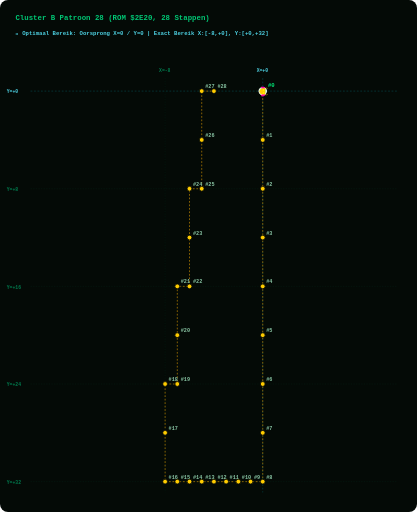
t = 0.00 s
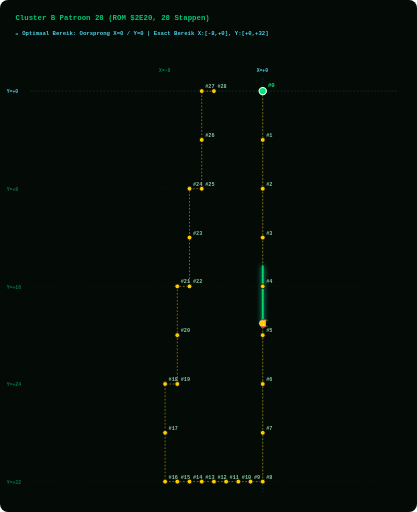
t = 1.88 s
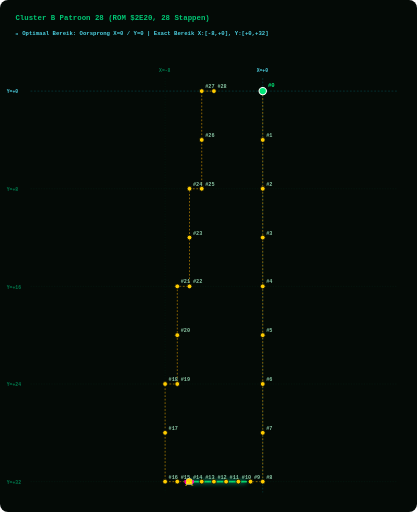
t = 3.75 s
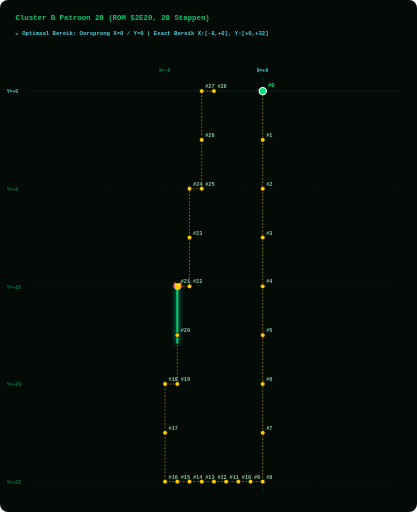
t = 5.63 s

The animated SVG that drew these frames (rendered in a browser with its animation timeline set to each time). Animation: 2 SMIL elements (animate=1,animateMotion=1); one cycle of 7.50 s, repeats indefinitely.

<svg width="960" height="1180" viewBox="0 0 960 1180" xmlns="http://www.w3.org/2000/svg" style="background:#040A06; border-radius:8px;">
  <style>
    .grid-line { fill:none; stroke:#003B26; stroke-width:1.0; stroke-dasharray:3 3; opacity:0.50; }
    .axis-main-line { fill:none; stroke:#00838F; stroke-width:1.2; stroke-dasharray:4 4; opacity:0.60; }
    .axis-label { fill: #007A4D; font-family: monospace; font-size: 11px; font-weight: bold; }
    .origin-label { fill: #4DD0E1; font-family: monospace; font-size: 11px; font-weight: bold; }
    .path { fill:none; stroke:#FFB300; stroke-width:1.6; stroke-dasharray:4 4; opacity:0.75; }
    .step-dot { fill:#FFCC00; stroke:#040A06; stroke-width:1.8; cursor:pointer; }
    .step-dot:hover { fill:#FFFFFF; stroke:#FF00AA; stroke-width:3.5; r:8.5; }
    .step-num { fill: #88C4A3; font-family: monospace; font-size: 12px; font-weight: bold; pointer-events:none; }
    .start-dot { fill:#00E676; stroke:#FFFFFF; stroke-width:2.5; cursor:pointer; }
    .start-text { fill:#00E676; font-family: monospace; font-size: 13px; font-weight: bold; pointer-events:none; }
    .alien-main { fill:#FFCC00; stroke:#FFFFFF; stroke-width:1; }
    .alien-wing { fill:#FF00AA; }
    .alien-eye { fill:#FFFF00; }
    .title-text { fill: #00C875; font-family: monospace; font-size: 17px; font-weight: bold; }
    .portrait-badge { fill: #4DD0E1; font-family: monospace; font-size: 13px; font-weight: bold; }
  </style>

  <!-- Title & Cyan Origin Grid Header -->
  <text x="35" y="45" class="title-text">Cluster B Patroon 28 (ROM $2E20, 28 Stappen)</text>
  <text x="35" y="80" class="portrait-badge">📍 Optimaal Bereik: Oorsprong X=0 / Y=0 | Exact Bereik X:[-8,+0], Y:[+0,+32]</text>
  
  <!-- LAYER 1: Phoenix Screen Grid Overlay -->
  <line x1="380.0" y1="180" x2="380.0" y2="1135" class="grid-line" /><text x="366.0" y="165" class="axis-label">X=-8</text><line x1="605.0" y1="180" x2="605.0" y2="1135" class="axis-main-line" /><text x="591.0" y="165" class="origin-label">X=+0</text><line x1="70" y1="210.0" x2="915" y2="210.0" class="axis-main-line" /><text x="15" y="215.0" class="origin-label">Y=+0</text><line x1="70" y1="435.0" x2="915" y2="435.0" class="grid-line" /><text x="15" y="440.0" class="axis-label">Y=+8</text><line x1="70" y1="660.0" x2="915" y2="660.0" class="grid-line" /><text x="15" y="665.0" class="axis-label">Y=+16</text><line x1="70" y1="885.0" x2="915" y2="885.0" class="grid-line" /><text x="15" y="890.0" class="axis-label">Y=+24</text><line x1="70" y1="1110.0" x2="915" y2="1110.0" class="grid-line" /><text x="15" y="1115.0" class="axis-label">Y=+32</text>
  
  <!-- LAYER 2: Prescribed Vector Path Line -->
  <path id="patPath" d="M 605.0,210.0 L 605.0,322.5 L 605.0,435.0 L 605.0,547.5 L 605.0,660.0 L 605.0,772.5 L 605.0,885.0 L 605.0,997.5 L 605.0,1110.0 L 576.9,1110.0 L 548.8,1110.0 L 520.6,1110.0 L 492.5,1110.0 L 464.4,1110.0 L 436.2,1110.0 L 408.1,1110.0 L 380.0,1110.0 L 380.0,997.5 L 380.0,885.0 L 408.1,885.0 L 408.1,772.5 L 408.1,660.0 L 436.2,660.0 L 436.2,547.5 L 436.2,435.0 L 464.4,435.0 L 464.4,322.5 L 464.4,210.0 L 492.5,210.0" class="path" />
  
  <!-- LAYER 3: GLOWING GREEN PATH TRAIL (Renders EXACTLY on path_d and extends STRICTLY BEHIND the alien bug!) -->
  <path d="M 605.0,210.0 L 605.0,322.5 L 605.0,435.0 L 605.0,547.5 L 605.0,660.0 L 605.0,772.5 L 605.0,885.0 L 605.0,997.5 L 605.0,1110.0 L 576.9,1110.0 L 548.8,1110.0 L 520.6,1110.0 L 492.5,1110.0 L 464.4,1110.0 L 436.2,1110.0 L 408.1,1110.0 L 380.0,1110.0 L 380.0,997.5 L 380.0,885.0 L 408.1,885.0 L 408.1,772.5 L 408.1,660.0 L 436.2,660.0 L 436.2,547.5 L 436.2,435.0 L 464.4,435.0 L 464.4,322.5 L 464.4,210.0 L 492.5,210.0" stroke="#00E676" stroke-width="4.5" stroke-linecap="round" stroke-linejoin="round" fill="none" opacity="0.90" style="filter:drop-shadow(0 0 6px #00FFCC); stroke-dasharray:130.0 2137.5;">
    <animate attributeName="stroke-dashoffset" values="130.0; -2007.5" dur="7.5s" repeatCount="indefinite" />
  </path>

  <!-- LAYER 4: Step Dots & Numbers Along Trajectory -->
  <g class="step-group">
      <title>Stap #0 | ROM Byte: 0x00 | Vector dX: +0, dY: +0 | Relatieve Positie: (X=+0, Y=+0)</title>
      <circle cx="605.0" cy="210.0" r="8.5" class="start-dot" />
      <text x="617.0" y="201.0" class="start-text">#0</text>
    </g><g class="step-group">
      <title>Stap #1 | ROM Byte: 0x0B | Vector dX: +0, dY: +4 | Relatieve Positie: (X=+0, Y=+4)</title>
      <circle cx="605.0" cy="322.5" r="5.5" class="step-dot" />
      <text x="613.0" y="315.5" class="step-num">#1</text>
    </g><g class="step-group">
      <title>Stap #2 | ROM Byte: 0x0C | Vector dX: +0, dY: +4 | Relatieve Positie: (X=+0, Y=+8)</title>
      <circle cx="605.0" cy="435.0" r="5.5" class="step-dot" />
      <text x="613.0" y="428.0" class="step-num">#2</text>
    </g><g class="step-group">
      <title>Stap #3 | ROM Byte: 0x0D | Vector dX: +0, dY: +4 | Relatieve Positie: (X=+0, Y=+12)</title>
      <circle cx="605.0" cy="547.5" r="5.5" class="step-dot" />
      <text x="613.0" y="540.5" class="step-num">#3</text>
    </g><g class="step-group">
      <title>Stap #4 | ROM Byte: 0x0E | Vector dX: +0, dY: +4 | Relatieve Positie: (X=+0, Y=+16)</title>
      <circle cx="605.0" cy="660.0" r="5.5" class="step-dot" />
      <text x="613.0" y="653.0" class="step-num">#4</text>
    </g><g class="step-group">
      <title>Stap #5 | ROM Byte: 0x0B | Vector dX: +0, dY: +4 | Relatieve Positie: (X=+0, Y=+20)</title>
      <circle cx="605.0" cy="772.5" r="5.5" class="step-dot" />
      <text x="613.0" y="765.5" class="step-num">#5</text>
    </g><g class="step-group">
      <title>Stap #6 | ROM Byte: 0x0C | Vector dX: +0, dY: +4 | Relatieve Positie: (X=+0, Y=+24)</title>
      <circle cx="605.0" cy="885.0" r="5.5" class="step-dot" />
      <text x="613.0" y="878.0" class="step-num">#6</text>
    </g><g class="step-group">
      <title>Stap #7 | ROM Byte: 0x0D | Vector dX: +0, dY: +4 | Relatieve Positie: (X=+0, Y=+28)</title>
      <circle cx="605.0" cy="997.5" r="5.5" class="step-dot" />
      <text x="613.0" y="990.5" class="step-num">#7</text>
    </g><g class="step-group">
      <title>Stap #8 | ROM Byte: 0x0E | Vector dX: +0, dY: +4 | Relatieve Positie: (X=+0, Y=+32)</title>
      <circle cx="605.0" cy="1110.0" r="5.5" class="step-dot" />
      <text x="613.0" y="1103.0" class="step-num">#8</text>
    </g><g class="step-group">
      <title>Stap #9 | ROM Byte: 0x02 | Vector dX: -1, dY: +0 | Relatieve Positie: (X=-1, Y=+32)</title>
      <circle cx="576.9" cy="1110.0" r="5.5" class="step-dot" />
      <text x="584.9" y="1103.0" class="step-num">#9</text>
    </g><g class="step-group">
      <title>Stap #10 | ROM Byte: 0x02 | Vector dX: -1, dY: +0 | Relatieve Positie: (X=-2, Y=+32)</title>
      <circle cx="548.8" cy="1110.0" r="5.5" class="step-dot" />
      <text x="556.8" y="1103.0" class="step-num">#10</text>
    </g><g class="step-group">
      <title>Stap #11 | ROM Byte: 0x02 | Vector dX: -1, dY: +0 | Relatieve Positie: (X=-3, Y=+32)</title>
      <circle cx="520.6" cy="1110.0" r="5.5" class="step-dot" />
      <text x="528.6" y="1103.0" class="step-num">#11</text>
    </g><g class="step-group">
      <title>Stap #12 | ROM Byte: 0x02 | Vector dX: -1, dY: +0 | Relatieve Positie: (X=-4, Y=+32)</title>
      <circle cx="492.5" cy="1110.0" r="5.5" class="step-dot" />
      <text x="500.5" y="1103.0" class="step-num">#12</text>
    </g><g class="step-group">
      <title>Stap #13 | ROM Byte: 0x02 | Vector dX: -1, dY: +0 | Relatieve Positie: (X=-5, Y=+32)</title>
      <circle cx="464.4" cy="1110.0" r="5.5" class="step-dot" />
      <text x="472.4" y="1103.0" class="step-num">#13</text>
    </g><g class="step-group">
      <title>Stap #14 | ROM Byte: 0x02 | Vector dX: -1, dY: +0 | Relatieve Positie: (X=-6, Y=+32)</title>
      <circle cx="436.2" cy="1110.0" r="5.5" class="step-dot" />
      <text x="444.2" y="1103.0" class="step-num">#14</text>
    </g><g class="step-group">
      <title>Stap #15 | ROM Byte: 0x02 | Vector dX: -1, dY: +0 | Relatieve Positie: (X=-7, Y=+32)</title>
      <circle cx="408.1" cy="1110.0" r="5.5" class="step-dot" />
      <text x="416.1" y="1103.0" class="step-num">#15</text>
    </g><g class="step-group">
      <title>Stap #16 | ROM Byte: 0x02 | Vector dX: -1, dY: +0 | Relatieve Positie: (X=-8, Y=+32)</title>
      <circle cx="380.0" cy="1110.0" r="5.5" class="step-dot" />
      <text x="388.0" y="1103.0" class="step-num">#16</text>
    </g><g class="step-group">
      <title>Stap #17 | ROM Byte: 0x05 | Vector dX: +0, dY: -4 | Relatieve Positie: (X=-8, Y=+28)</title>
      <circle cx="380.0" cy="997.5" r="5.5" class="step-dot" />
      <text x="388.0" y="990.5" class="step-num">#17</text>
    </g><g class="step-group">
      <title>Stap #18 | ROM Byte: 0x05 | Vector dX: +0, dY: -4 | Relatieve Positie: (X=-8, Y=+24)</title>
      <circle cx="380.0" cy="885.0" r="5.5" class="step-dot" />
      <text x="388.0" y="878.0" class="step-num">#18</text>
    </g><g class="step-group">
      <title>Stap #19 | ROM Byte: 0x01 | Vector dX: +1, dY: +0 | Relatieve Positie: (X=-7, Y=+24)</title>
      <circle cx="408.1" cy="885.0" r="5.5" class="step-dot" />
      <text x="416.1" y="878.0" class="step-num">#19</text>
    </g><g class="step-group">
      <title>Stap #20 | ROM Byte: 0x05 | Vector dX: +0, dY: -4 | Relatieve Positie: (X=-7, Y=+20)</title>
      <circle cx="408.1" cy="772.5" r="5.5" class="step-dot" />
      <text x="416.1" y="765.5" class="step-num">#20</text>
    </g><g class="step-group">
      <title>Stap #21 | ROM Byte: 0x05 | Vector dX: +0, dY: -4 | Relatieve Positie: (X=-7, Y=+16)</title>
      <circle cx="408.1" cy="660.0" r="5.5" class="step-dot" />
      <text x="416.1" y="653.0" class="step-num">#21</text>
    </g><g class="step-group">
      <title>Stap #22 | ROM Byte: 0x01 | Vector dX: +1, dY: +0 | Relatieve Positie: (X=-6, Y=+16)</title>
      <circle cx="436.2" cy="660.0" r="5.5" class="step-dot" />
      <text x="444.2" y="653.0" class="step-num">#22</text>
    </g><g class="step-group">
      <title>Stap #23 | ROM Byte: 0x05 | Vector dX: +0, dY: -4 | Relatieve Positie: (X=-6, Y=+12)</title>
      <circle cx="436.2" cy="547.5" r="5.5" class="step-dot" />
      <text x="444.2" y="540.5" class="step-num">#23</text>
    </g><g class="step-group">
      <title>Stap #24 | ROM Byte: 0x05 | Vector dX: +0, dY: -4 | Relatieve Positie: (X=-6, Y=+8)</title>
      <circle cx="436.2" cy="435.0" r="5.5" class="step-dot" />
      <text x="444.2" y="428.0" class="step-num">#24</text>
    </g><g class="step-group">
      <title>Stap #25 | ROM Byte: 0x01 | Vector dX: +1, dY: +0 | Relatieve Positie: (X=-5, Y=+8)</title>
      <circle cx="464.4" cy="435.0" r="5.5" class="step-dot" />
      <text x="472.4" y="428.0" class="step-num">#25</text>
    </g><g class="step-group">
      <title>Stap #26 | ROM Byte: 0x05 | Vector dX: +0, dY: -4 | Relatieve Positie: (X=-5, Y=+4)</title>
      <circle cx="464.4" cy="322.5" r="5.5" class="step-dot" />
      <text x="472.4" y="315.5" class="step-num">#26</text>
    </g><g class="step-group">
      <title>Stap #27 | ROM Byte: 0x05 | Vector dX: +0, dY: -4 | Relatieve Positie: (X=-5, Y=+0)</title>
      <circle cx="464.4" cy="210.0" r="5.5" class="step-dot" />
      <text x="472.4" y="203.0" class="step-num">#27</text>
    </g><g class="step-group">
      <title>Stap #28 | ROM Byte: 0x01 | Vector dX: +1, dY: +0 | Relatieve Positie: (X=-4, Y=+0)</title>
      <circle cx="492.5" cy="210.0" r="5.5" class="step-dot" />
      <text x="500.5" y="203.0" class="step-num">#28</text>
    </g>
  
  <!-- LAYER 5: Authentic 8-Bit Phoenix Alien Bug Moving Sprite -->
  <g>
    <animateMotion path="M 605.0,210.0 L 605.0,322.5 L 605.0,435.0 L 605.0,547.5 L 605.0,660.0 L 605.0,772.5 L 605.0,885.0 L 605.0,997.5 L 605.0,1110.0 L 576.9,1110.0 L 548.8,1110.0 L 520.6,1110.0 L 492.5,1110.0 L 464.4,1110.0 L 436.2,1110.0 L 408.1,1110.0 L 380.0,1110.0 L 380.0,997.5 L 380.0,885.0 L 408.1,885.0 L 408.1,772.5 L 408.1,660.0 L 436.2,660.0 L 436.2,547.5 L 436.2,435.0 L 464.4,435.0 L 464.4,322.5 L 464.4,210.0 L 492.5,210.0" dur="7.5s" begin="0s" repeatCount="indefinite" rotate="auto" />
    
    <!-- Authentic Phoenix Alien Bug Sprite (Positioned facing forward at origin x=0, y=0) -->
    <g transform="translate(-10, -10) scale(0.9)">
      <path d="M 6,2 L 4,0 L 2,2 M 18,2 L 20,0 L 22,2" stroke="#FFCC00" stroke-width="1.5" fill="none" />
      <path d="M 4,4 L 20,4 L 22,10 L 18,18 L 12,20 L 6,18 L 2,10 Z" class="alien-main" />
      <path d="M 0,8 L 4,4 L 4,14 L 0,16 Z M 24,8 L 20,4 L 20,14 L 24,16 Z" class="alien-wing" />
      <circle cx="8" cy="9" r="2" class="alien-eye" />
      <circle cx="16" cy="9" r="2" class="alien-eye" />
    </g>
  </g>
</svg>
